24-way image classification set "dataset" from GitHub (LaLils/ACS-Java); label vocabulary: croco candy, croco blue, croco yellow, croco red, croco green, dragibus candy, dragibus blue, dragibus yellow, dragibus black, dragibus pink, dragibus red, dragibus green, fraise, fraise fraise, oeuf, oeuf oeuf, ourson, ourson jaune, ourson rouge, ourson vert, schtroumpf, schtroumpf blanc, schtroumpf jaune, schtroumpf rouge.

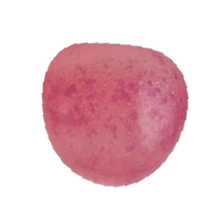
Label: dragibus pink

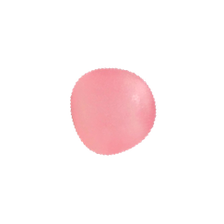
Label: dragibus candy

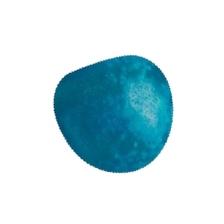
Label: dragibus blue

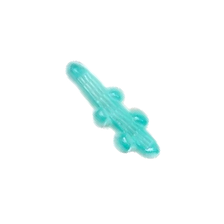
Label: croco blue

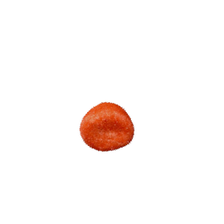
Label: fraise

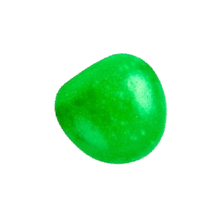
Label: dragibus green
